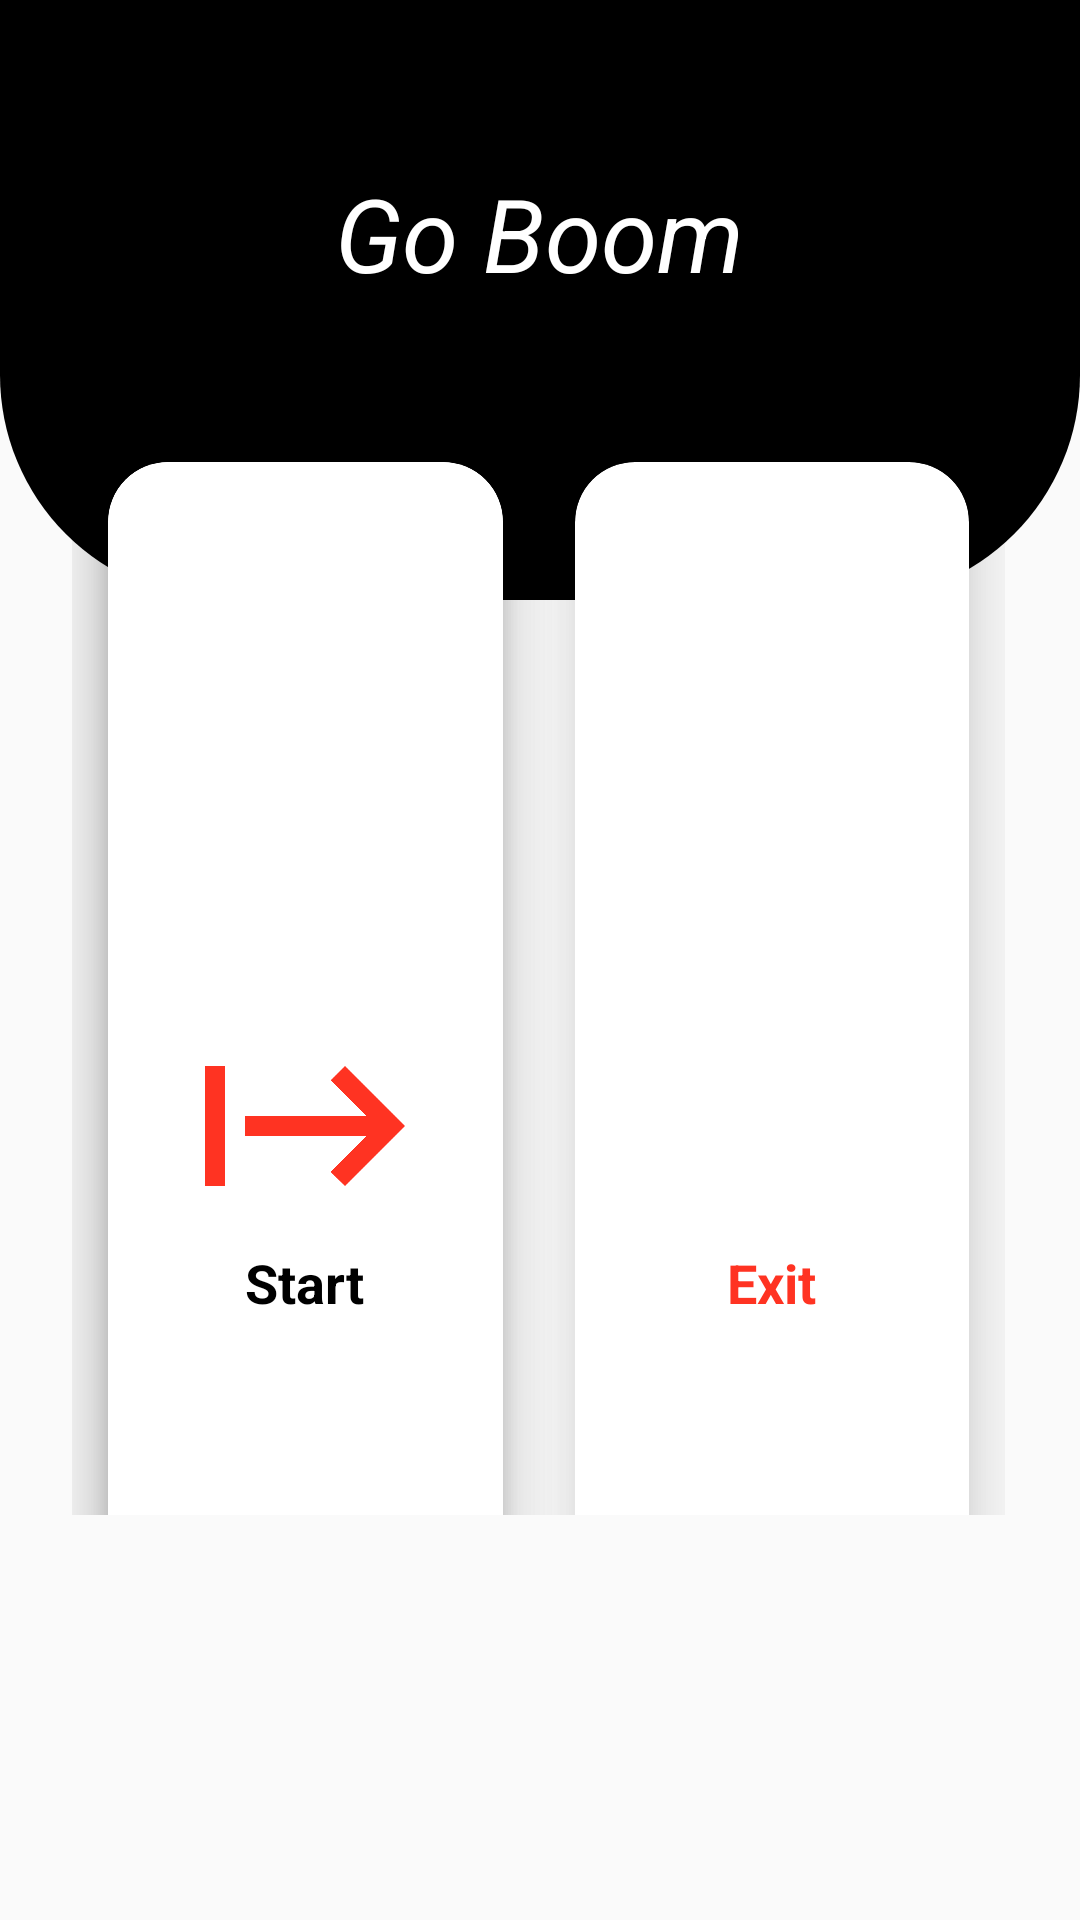

Android layout source for this screen:
<!-- AndroidManifest.xml: application theme Theme.GoBoom -->
<!-- res/layout/activity_main.xml -->
<?xml version="1.0" encoding="utf-8"?>
<RelativeLayout xmlns:android="http://schemas.android.com/apk/res/android"
    xmlns:app="http://schemas.android.com/apk/res-auto"
    xmlns:tools="http://schemas.android.com/tools"
    android:layout_width="match_parent"
    android:layout_height="match_parent"
    tools:context=".MainActivity">

    <View
        android:id="@+id/top_view"
        android:layout_width="match_parent"
        android:layout_height="200dp"
        android:background="@drawable/backgroud_view"/>

    <GridLayout
        android:layout_width="wrap_content"
        android:layout_height="525dp"
        android:layout_alignParentStart="true"
        android:layout_alignParentTop="true"
        android:layout_alignParentEnd="true"
        android:layout_alignParentBottom="true"
        android:layout_marginStart="5dp"
        android:layout_marginLeft="24dp"
        android:layout_marginTop="142dp"
        android:layout_marginEnd="8dp"
        android:layout_marginRight="25dp"
        android:layout_marginBottom="135dp"
        android:columnCount="2"
        android:rowCount="4">

        <androidx.cardview.widget.CardView
            android:layout_width="wrap_content"
            android:layout_height="wrap_content"
            android:layout_row="1"
            android:layout_rowWeight="1"
            android:layout_column="0"
            android:layout_columnWeight="1"
            android:layout_margin="12dp"
            app:cardCornerRadius="20dp"
            app:cardElevation="13dp"
            android:clickable="true"
            android:onClick="onStart">

            <LinearLayout
                android:layout_width="match_parent"
                android:layout_height="match_parent"
                android:gravity="center"
                android:orientation="vertical">

                <ImageView
                    android:layout_width="80dp"
                    android:layout_height="80dp"
                    android:layout_gravity="center_horizontal"
                    android:src="@drawable/ic_start" />

                <TextView
                    android:layout_width="wrap_content"
                    android:layout_height="wrap_content"
                    android:layout_gravity="center_horizontal"
                    android:text="Start"
                    android:textColor="@color/black"
                    android:textSize="18dp"
                    android:textStyle="bold" />
            </LinearLayout>
        </androidx.cardview.widget.CardView>

        <androidx.cardview.widget.CardView
            android:layout_width="wrap_content"
            android:layout_height="wrap_content"
            android:layout_row="1"
            android:layout_rowWeight="1"
            android:layout_column="1"
            android:layout_columnWeight="1"
            android:layout_margin="12dp"
            app:cardCornerRadius="20dp"
            app:cardElevation="15dp"
            android:clickable="true"
            android:onClick="Exit">

            <LinearLayout
                android:layout_width="match_parent"
                android:layout_height="match_parent"
                android:gravity="center"
                android:orientation="vertical">

                <ImageView
                    android:layout_width="80dp"
                    android:layout_height="80dp"
                    android:layout_gravity="center_horizontal"
                    android:src="@drawable/ic_exit" />

                <TextView
                    android:layout_width="wrap_content"
                    android:layout_height="wrap_content"
                    android:layout_gravity="center_horizontal"
                    android:text="Exit"
                    android:textColor="#FF3322"
                    android:textSize="18dp"
                    android:textStyle="bold" />

            </LinearLayout>
        </androidx.cardview.widget.CardView>

        <androidx.cardview.widget.CardView
            android:layout_width="wrap_content"
            android:layout_height="wrap_content"
            android:layout_row="2"
            android:layout_rowWeight="1"
            android:layout_column="0"
            android:layout_columnWeight="1"
            android:layout_margin="12dp"
            app:cardCornerRadius="20dp"
            app:cardElevation="13dp"
            android:clickable="true"
            android:onClick="onRules">

            <LinearLayout
                android:layout_width="match_parent"
                android:layout_height="match_parent"
                android:gravity="center"
                android:orientation="vertical">

                <ImageView
                    android:layout_width="80dp"
                    android:layout_height="80dp"
                    android:layout_gravity="center_horizontal"
                    android:src="@drawable/ic_rules" />

                <TextView
                    android:layout_width="wrap_content"
                    android:layout_height="wrap_content"
                    android:layout_gravity="center_horizontal"
                    android:text="Rules"
                    android:textColor="#FF3322"
                    android:textSize="18dp"
                    android:textStyle="bold" />
            </LinearLayout>
        </androidx.cardview.widget.CardView>

        <androidx.cardview.widget.CardView
            android:layout_width="wrap_content"
            android:layout_height="wrap_content"
            android:layout_row="2"
            android:layout_rowWeight="1"
            android:layout_column="1"
            android:layout_columnWeight="1"
            android:layout_margin="12dp"
            app:cardCornerRadius="20dp"
            app:cardElevation="13dp"
            android:clickable="true"
            android:onClick="Music">

            <LinearLayout
                android:layout_width="match_parent"
                android:layout_height="match_parent"
                android:gravity="center"
                android:orientation="vertical">

                <ImageView
                    android:layout_width="80dp"
                    android:layout_height="80dp"
                    android:layout_gravity="center_horizontal"
                    android:src="@drawable/baseline_library_music_24" />

                <TextView
                    android:layout_width="wrap_content"
                    android:layout_height="wrap_content"
                    android:layout_gravity="center_horizontal"
                    android:text="Music"
                    android:textColor="@color/black"
                    android:textSize="18dp"
                    android:textStyle="bold" />
            </LinearLayout>
        </androidx.cardview.widget.CardView>

        <androidx.cardview.widget.CardView
            android:layout_width="wrap_content"
            android:layout_height="wrap_content"
            android:layout_row="1"
            android:layout_rowWeight="1"
            android:layout_column="0"
            android:layout_columnWeight="1"
            android:layout_margin="12dp"
            app:cardCornerRadius="20dp"
            app:cardElevation="13dp"
            android:clickable="true"
            android:onClick="onStart">

            <LinearLayout
                android:layout_width="match_parent"
                android:layout_height="match_parent"
                android:gravity="center"
                android:orientation="vertical">

                <ImageView
                    android:layout_width="80dp"
                    android:layout_height="80dp"
                    android:layout_gravity="center_horizontal"
                    android:src="@drawable/ic_start" />

                <TextView
                    android:layout_width="wrap_content"
                    android:layout_height="wrap_content"
                    android:layout_gravity="center_horizontal"
                    android:text="Start"
                    android:textColor="@color/black"
                    android:textSize="18dp"
                    android:textStyle="bold" />
            </LinearLayout>
        </androidx.cardview.widget.CardView>
        <androidx.cardview.widget.CardView
            android:layout_width="wrap_content"
            android:layout_height="wrap_content"
            android:layout_row="3"
            android:layout_rowWeight="1"
            android:layout_column="0"
            android:layout_columnWeight="1"
            android:layout_margin="12dp"
            app:cardCornerRadius="20dp"
            app:cardElevation="13dp"
            android:clickable="true"
            android:onClick="OnLoad">

            <LinearLayout
                android:layout_width="match_parent"
                android:layout_height="match_parent"
                android:gravity="center"
                android:orientation="vertical">

                <ImageView
                    android:layout_width="80dp"
                    android:layout_height="80dp"
                    android:layout_gravity="center_horizontal"
                    android:src="@drawable/ic_start" />

                <TextView
                    android:layout_width="wrap_content"
                    android:layout_height="wrap_content"
                    android:layout_gravity="center_horizontal"
                    android:text="Load"
                    android:textColor="@color/black"
                    android:textSize="18dp"
                    android:textStyle="bold" />
            </LinearLayout>
        </androidx.cardview.widget.CardView>


    </GridLayout>

    <TextView
        android:id="@+id/textView"
        android:layout_width="wrap_content"
        android:layout_height="wrap_content"
        android:text="Go Boom"
        android:textColor="@color/white"
        android:textSize="34dp"
        android:textStyle="italic"
        android:layout_centerHorizontal="true"
        android:layout_marginTop="55dp"
        />

</RelativeLayout>
<!-- resources referenced by this layout -->
<resources>
  <!-- drawable backgroud_view (drawable) -->
  <?xml version="1.0" encoding="utf-8"?>
  
  <shape xmlns:android="http://schemas.android.com/apk/res/android">
  
      <corners android:bottomLeftRadius="75dp"
          android:bottomRightRadius="75dp"/>
  
      <solid android:color="@color/black"></solid>
  
  </shape>
  <!-- drawable baseline_library_music_24 (drawable) -->
  <vector android:height="24dp" android:tint="#FF3322"
      android:viewportHeight="24" android:viewportWidth="24"
      android:width="24dp" xmlns:android="http://schemas.android.com/apk/res/android">
      <path android:fillColor="@android:color/white" android:pathData="M20,2L8,2c-1.1,0 -2,0.9 -2,2v12c0,1.1 0.9,2 2,2h12c1.1,0 2,-0.9 2,-2L22,4c0,-1.1 -0.9,-2 -2,-2zM18,7h-3v5.5c0,1.38 -1.12,2.5 -2.5,2.5S10,13.88 10,12.5s1.12,-2.5 2.5,-2.5c0.57,0 1.08,0.19 1.5,0.51L14,5h4v2zM4,6L2,6v14c0,1.1 0.9,2 2,2h14v-2L4,20L4,6z"/>
  </vector>
  <!-- drawable ic_rules (drawable) -->
  <vector android:autoMirrored="true" android:height="24dp"
      android:tint="#070707" android:viewportHeight="24"
      android:viewportWidth="24" android:width="24dp" xmlns:android="http://schemas.android.com/apk/res/android">
      <path android:fillColor="@android:color/white" android:pathData="M16.54,11L13,7.46l1.41,-1.41l2.12,2.12l4.24,-4.24l1.41,1.41L16.54,11zM11,7H2v2h9V7zM21,13.41L19.59,12L17,14.59L14.41,12L13,13.41L15.59,16L13,18.59L14.41,20L17,17.41L19.59,20L21,18.59L18.41,16L21,13.41zM11,15H2v2h9V15z"/>
  </vector>
  <!-- drawable ic_start (drawable) -->
  <vector android:height="24dp" android:tint="#FF3322"
      android:viewportHeight="24" android:viewportWidth="24"
      android:width="24dp" xmlns:android="http://schemas.android.com/apk/res/android">
      <path android:fillColor="@android:color/white" android:pathData="M14.59,7.41L18.17,11H6v2h12.17l-3.59,3.59L16,18l6,-6l-6,-6L14.59,7.41zM2,6v12h2V6H2z"/>
  </vector>
  <style name="Theme.GoBoom" parent="Theme.AppCompat.Light.NoActionBar">
          
          <item name="colorPrimary">@color/purple_500</item>
          <item name="colorPrimaryVariant">@color/purple_700</item>
          <item name="colorOnPrimary">@color/white</item>
          
          <item name="colorSecondary">@color/teal_200</item>
          <item name="colorSecondaryVariant">@color/teal_700</item>
          <item name="colorOnSecondary">@color/black</item>
          
          <item name="android:statusBarColor">?attr/colorPrimaryVariant</item>
          
      </style>
  <!-- not gathered from this repository: default colours our renderer supplied (Android Studio template values) -->
  <color name="purple_500">#FF6200EE</color>
  <color name="purple_700">#FF3700B3</color>
  <color name="teal_200">#FF03DAC5</color>
  <color name="teal_700">#FF018786</color>
  <color name="black">#FF000000</color>
  <color name="white">#FFFFFFFF</color>
</resources>
